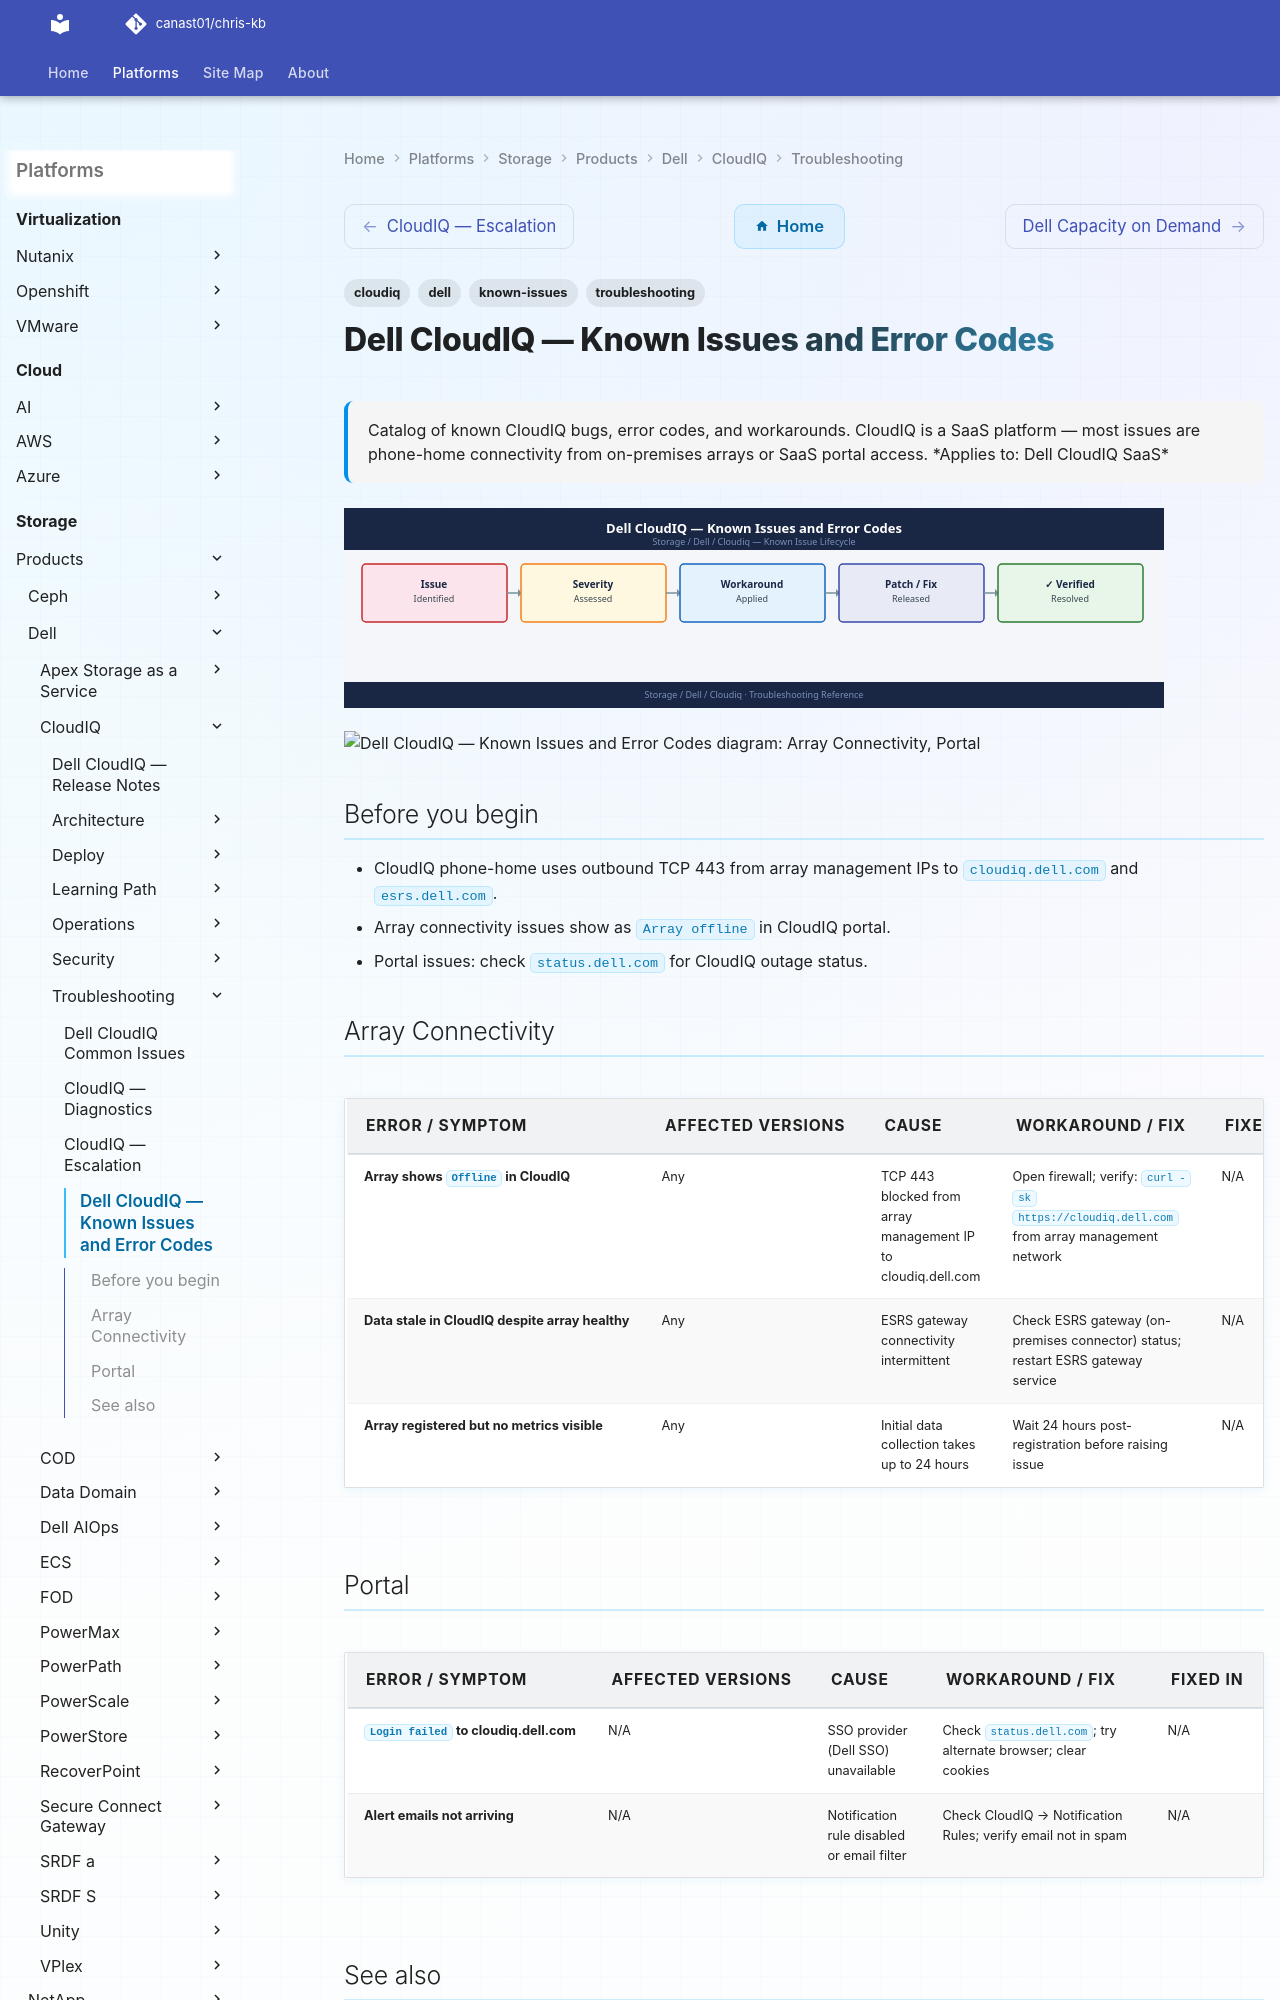

repository: canast01/chris-kb · page: storage/products/dell/cloudiq/troubleshooting/known-issues/index.html · generator: mkdocs

---
tags:
  - troubleshooting
  - cloudiq
  - dell
  - known-issues
description: "Catalog of known CloudIQ bugs, error codes, and workarounds. CloudIQ is a SaaS platform — most issues are phone-home connectivity from on-premises arrays..."
---
# Dell CloudIQ — Known Issues and Error Codes

<div class="kb-summary">
Catalog of known CloudIQ bugs, error codes, and workarounds. CloudIQ is a SaaS platform — most issues are phone-home connectivity from on-premises arrays or SaaS portal access.

*Applies to: Dell CloudIQ SaaS*
</div>
![Dell CloudIQ — Known Issues and Error Codes](../../../../../assets/storage-dell-cloudiq-troubleshooting-known-issues.svg)





```d2
direction: down

symptom: Identify Symptom {shape: diamond}
array_connectivity: "Array Connectivity" {shape: rectangle}
portal: "Portal" {shape: rectangle}
resolution: Resolve or Escalate {shape: oval}

symptom -> array_connectivity: investigate
symptom -> portal: investigate
array_connectivity -> resolution
portal -> resolution
```
